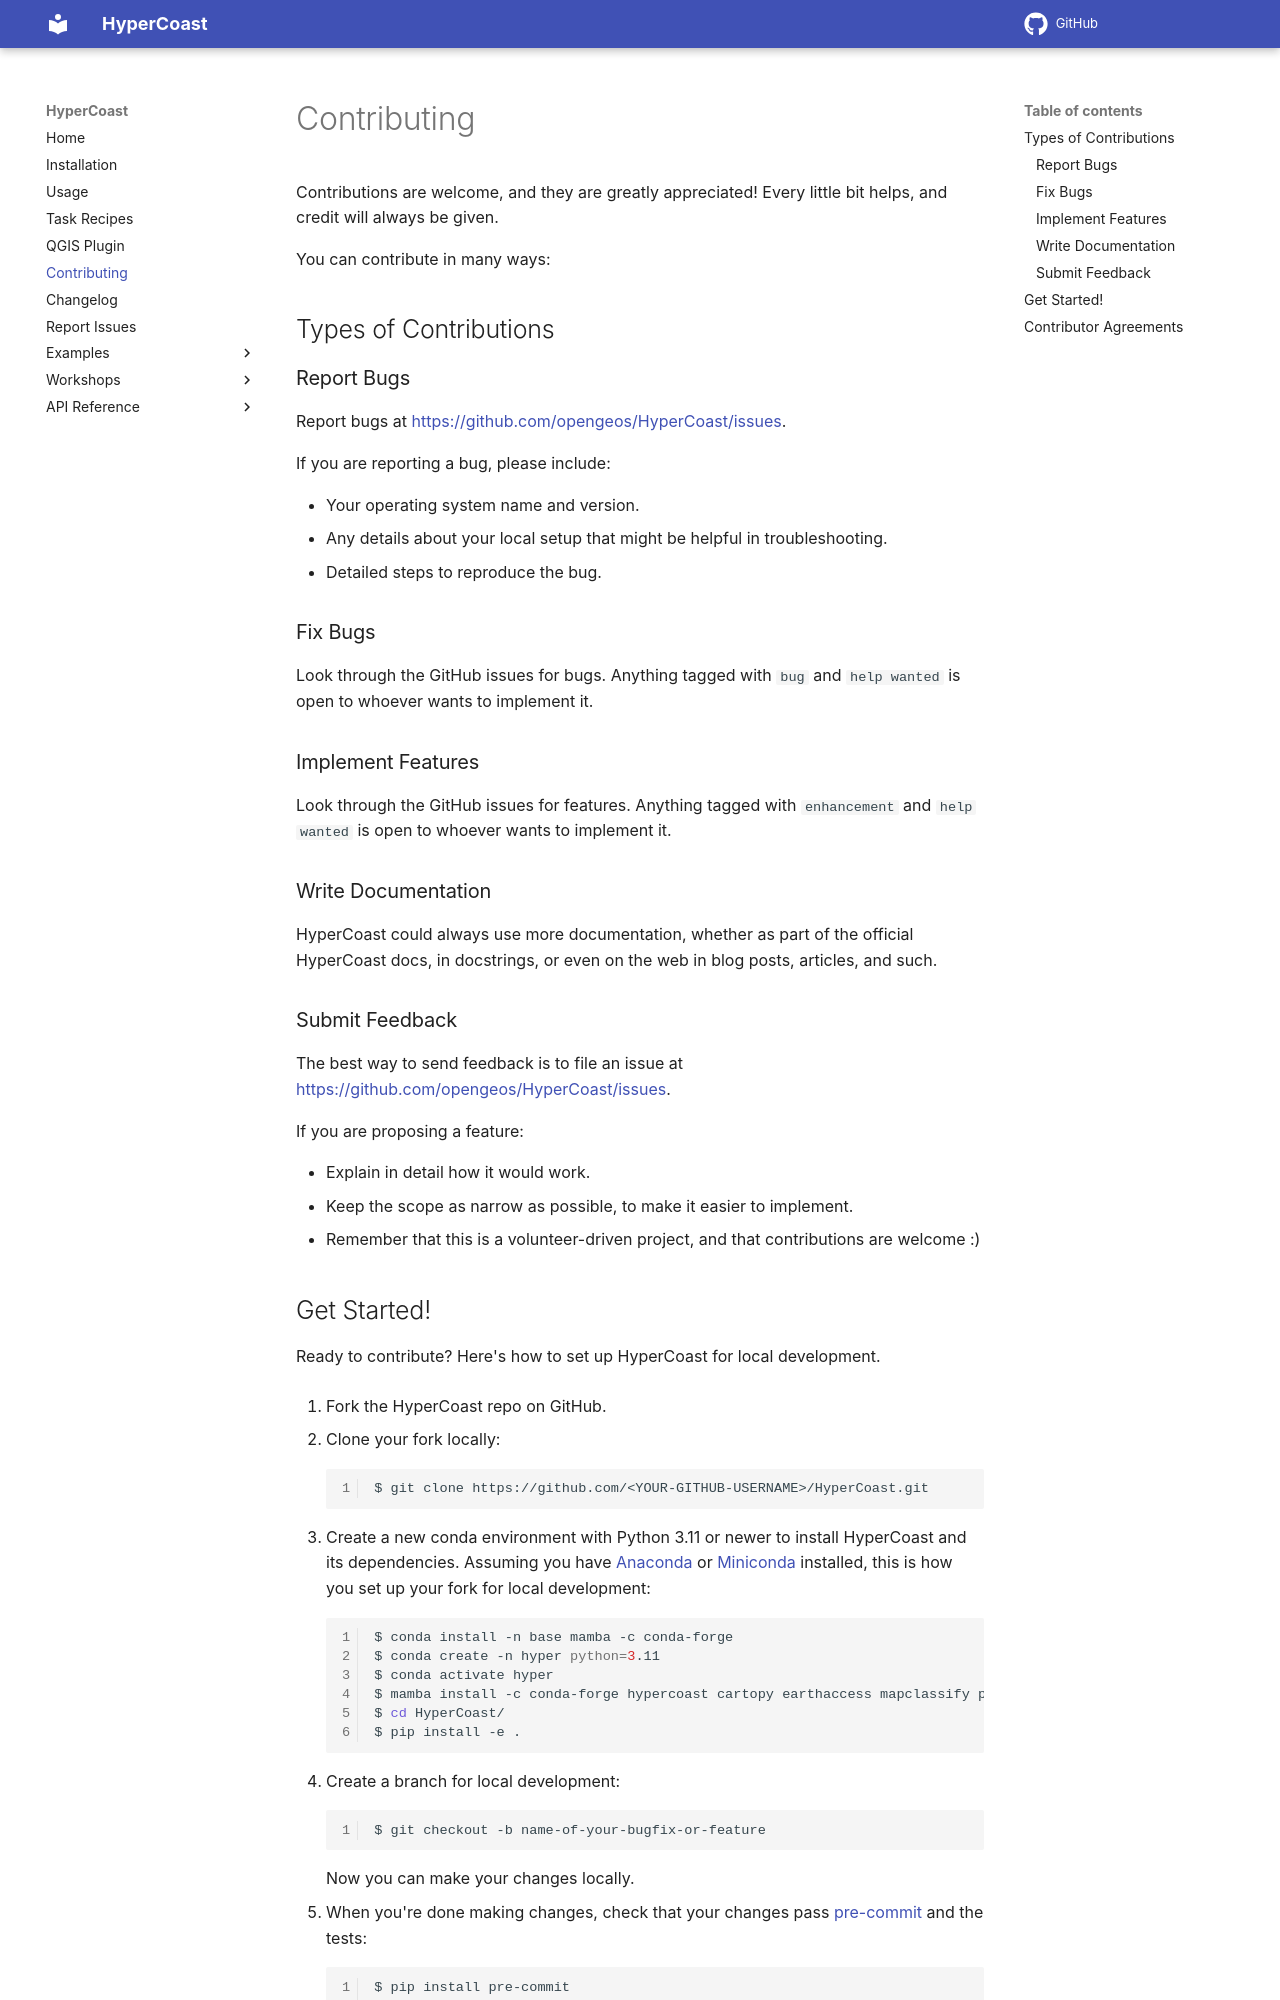

repository: opengeos/HyperCoast · page: contributing/index.html · generator: mkdocs

# Contributing

Contributions are welcome, and they are greatly appreciated! Every
little bit helps, and credit will always be given.

You can contribute in many ways:

## Types of Contributions

### Report Bugs

Report bugs at <https://github.com/opengeos/HyperCoast/issues>.

If you are reporting a bug, please include:

-   Your operating system name and version.
-   Any details about your local setup that might be helpful in troubleshooting.
-   Detailed steps to reproduce the bug.

### Fix Bugs

Look through the GitHub issues for bugs. Anything tagged with `bug` and
`help wanted` is open to whoever wants to implement it.

### Implement Features

Look through the GitHub issues for features. Anything tagged with
`enhancement` and `help wanted` is open to whoever wants to implement it.

### Write Documentation

HyperCoast could always use more documentation,
whether as part of the official HyperCoast docs,
in docstrings, or even on the web in blog posts, articles, and such.

### Submit Feedback

The best way to send feedback is to file an issue at
<https://github.com/opengeos/HyperCoast/issues>.

If you are proposing a feature:

-   Explain in detail how it would work.
-   Keep the scope as narrow as possible, to make it easier to implement.
-   Remember that this is a volunteer-driven project, and that contributions are welcome :)
